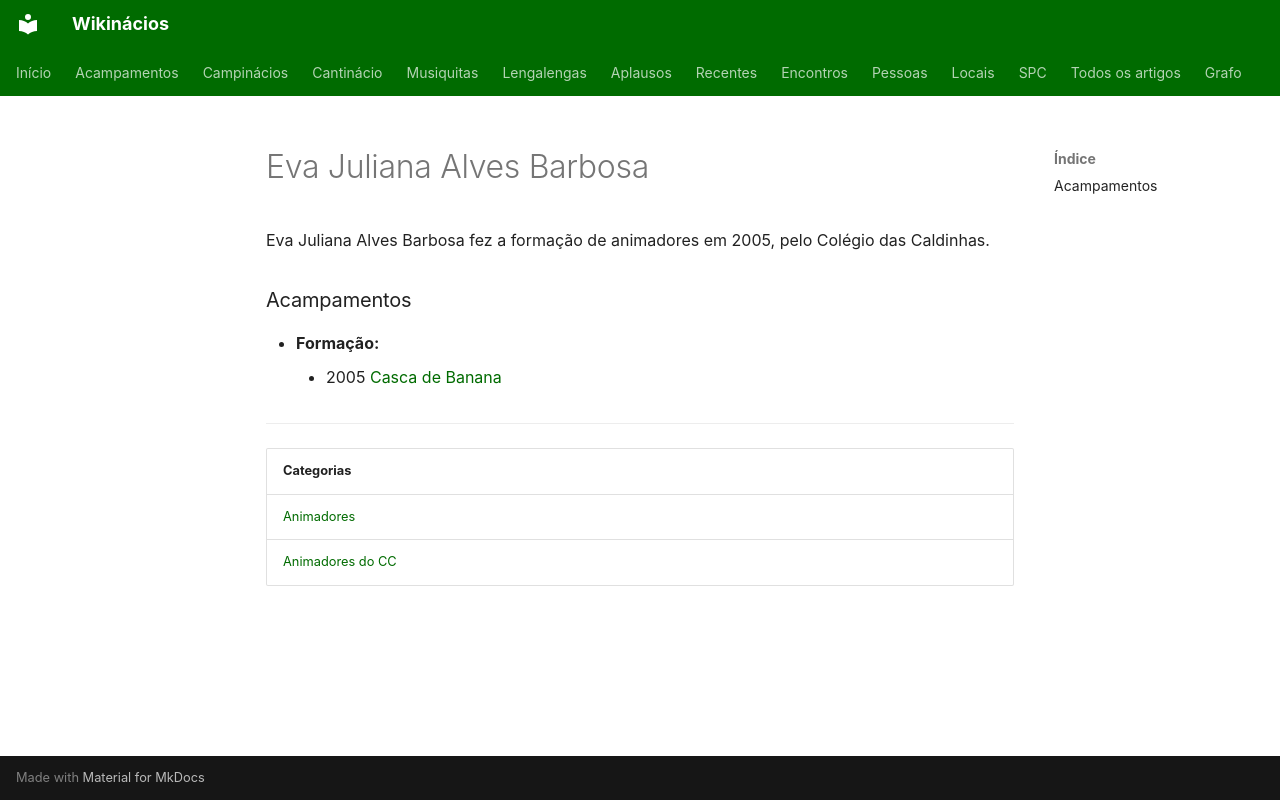

repository: neteinstein/Campinacios · page: Pessoas/E/Eva Juliana Alves Barbosa.html · generator: mkdocs

# Eva Juliana Alves Barbosa

Eva Juliana Alves Barbosa fez a formação de animadores em 2005, pelo Colégio das Caldinhas.

### Acampamentos

- **Formação:**
    - 2005 [Casca de Banana](../../Acampamentos/2005/Casca%20de%20Banana.md)

---

| Categorias |
| --- |
| [Animadores](../../Categorias/Animadores.md) |
| [Animadores do CC](../../Categorias/Animadores%20do%20CC.md) |
